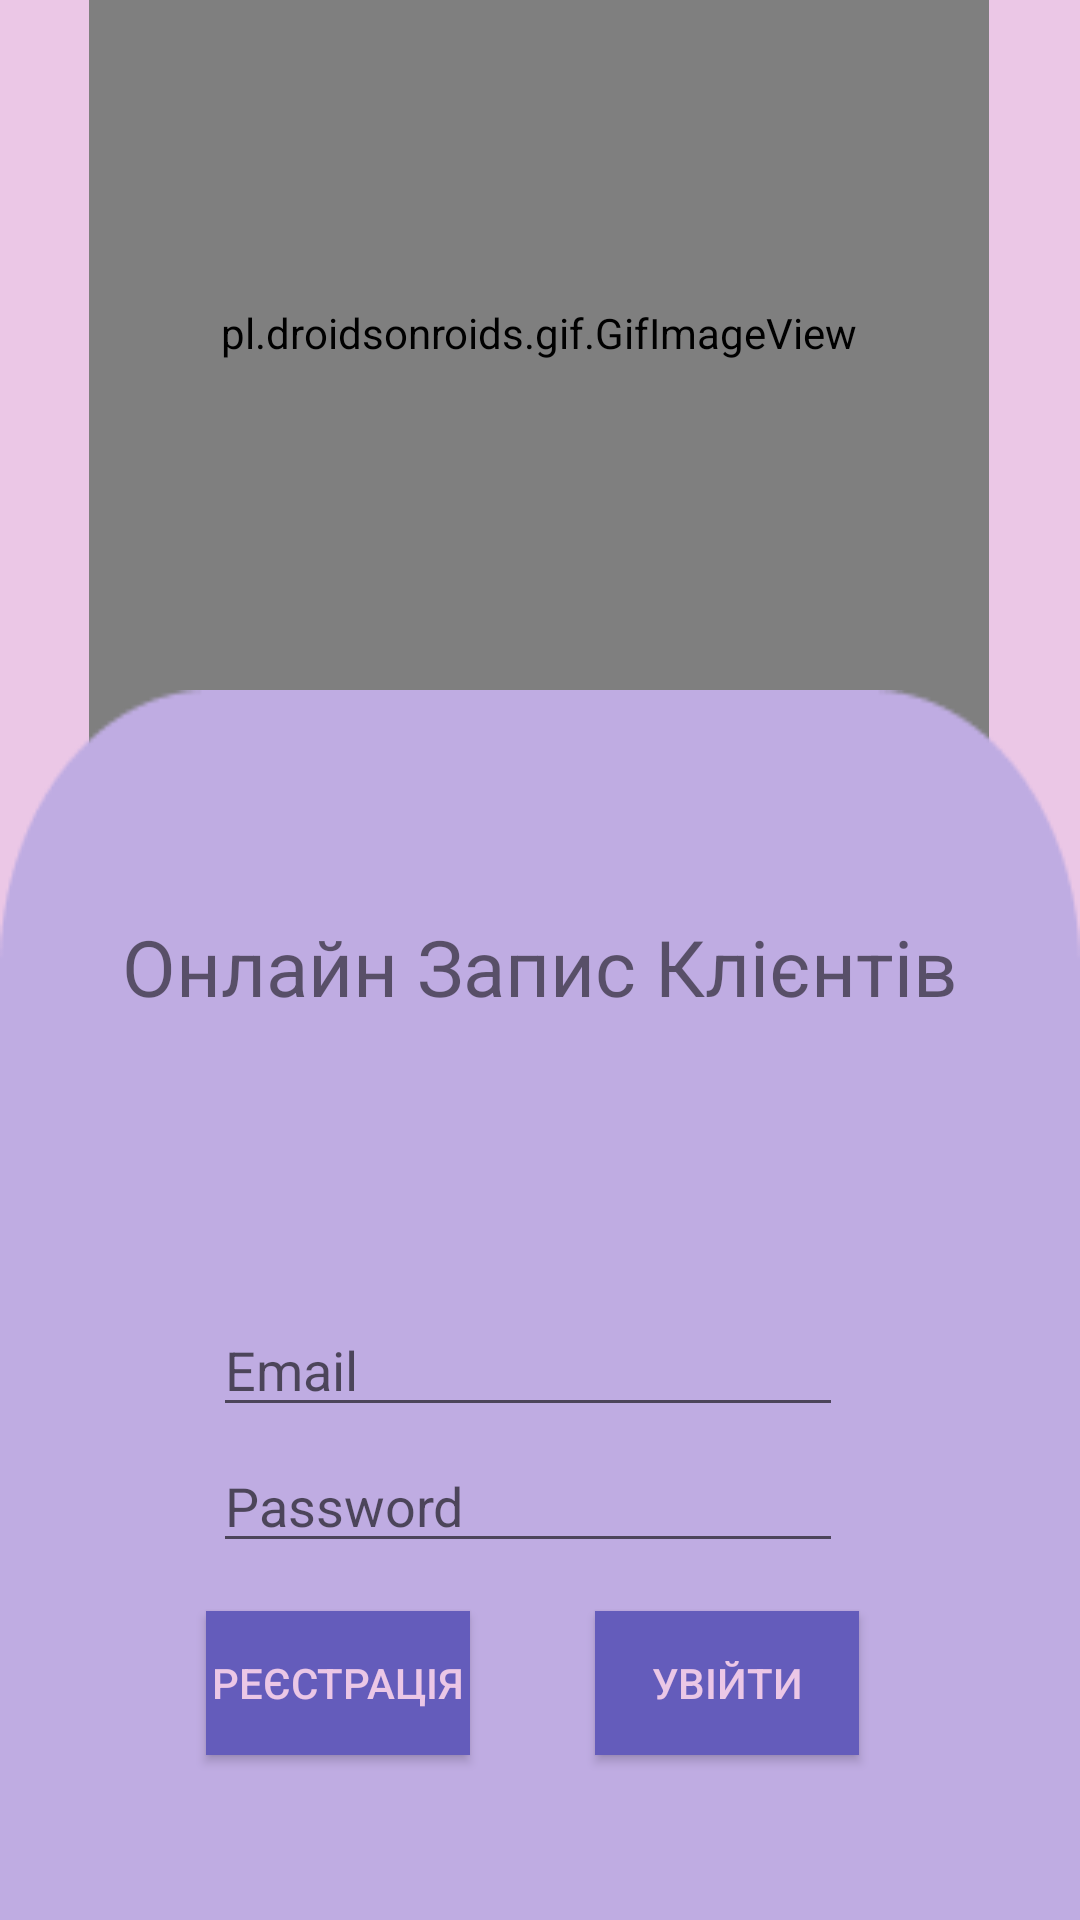

Layout XML and referenced resources for this Android screen:
<!-- AndroidManifest.xml: application theme Theme.CutGuruApp -->
<!-- res/layout/activity_login.xml -->
<?xml version="1.0" encoding="utf-8"?>
<androidx.constraintlayout.widget.ConstraintLayout xmlns:android="http://schemas.android.com/apk/res/android"
    xmlns:app="http://schemas.android.com/apk/res-auto"
    xmlns:tools="http://schemas.android.com/tools"
    android:id="@+id/relativeLayout"
    android:layout_width="match_parent"
    android:layout_height="match_parent"
    android:background="@color/pink"
    tools:context=".LoginActivity">

    <pl.droidsonroids.gif.GifImageView
        android:layout_width="300dp"
        android:layout_height="300dp"
        android:layout_marginStart="55dp"
        android:layout_marginTop="52dp"
        android:layout_marginEnd="56dp"
        android:layout_marginBottom="61dp"
        android:src="@drawable/login_picture"
        app:layout_constraintBottom_toTopOf="@+id/linearLayout2"
        app:layout_constraintEnd_toEndOf="parent"
        app:layout_constraintStart_toStartOf="parent"
        app:layout_constraintTop_toTopOf="parent" />

    <Button
        android:id="@+id/register_login"
        android:layout_width="wrap_content"
        android:layout_height="wrap_content"
        android:layout_marginStart="53dp"
        android:layout_marginTop="512dp"
        android:layout_marginEnd="13dp"
        android:layout_marginBottom="30dp"
        android:background="@color/dark_purple"
        android:text="Реєстрація"
        android:textColor="@color/pink"
        app:layout_constraintBottom_toBottomOf="parent"
        app:layout_constraintEnd_toStartOf="@+id/exit_login"
        app:layout_constraintStart_toStartOf="parent"
        app:layout_constraintTop_toTopOf="parent" />

    <Button
        android:id="@+id/exit_login"
        android:layout_width="wrap_content"
        android:layout_height="wrap_content"
        android:layout_marginStart="13dp"
        android:layout_marginTop="512dp"
        android:layout_marginEnd="58dp"
        android:layout_marginBottom="30dp"
        android:background="@color/dark_purple"
        android:text="Увійти"
        android:textColor="@color/pink"
        app:layout_constraintBottom_toBottomOf="parent"
        app:layout_constraintEnd_toEndOf="parent"
        app:layout_constraintStart_toEndOf="@+id/register_login"
        app:layout_constraintTop_toTopOf="parent" />

    <LinearLayout
        android:id="@+id/linearLayout2"
        android:layout_width="match_parent"
        android:layout_height="410dp"
        android:background="@drawable/frame_for_login"
        android:orientation="horizontal"
        app:layout_constraintBottom_toBottomOf="parent"
        tools:layout_editor_absoluteX="0dp"></LinearLayout>

    <TextView
        android:id="@+id/textView"
        android:layout_width="match_parent"
        android:layout_height="58dp"
        android:layout_marginBottom="20dp"
        android:gravity="center"
        android:text="Онлайн Запис Клієнтів"
        android:textSize="26dp"
        app:layout_constraintBottom_toTopOf="@+id/email_login"
        app:layout_constraintEnd_toEndOf="parent"
        app:layout_constraintStart_toStartOf="parent"
        app:layout_constraintTop_toTopOf="@+id/linearLayout2"
        tools:ignore="MissingConstraints" />

    <EditText
        android:id="@+id/password_login"
        android:layout_width="wrap_content"
        android:layout_height="wrap_content"
        android:layout_marginStart="53dp"
        android:layout_marginEnd="61dp"
        android:layout_marginBottom="16dp"
        android:ems="10"
        android:hint="Password"
        android:inputType="numberPassword"
        app:layout_constraintBottom_toTopOf="@+id/register_login"
        app:layout_constraintEnd_toEndOf="parent"
        app:layout_constraintStart_toStartOf="parent"
        tools:ignore="MissingConstraints" />

    <EditText
            android:id="@+id/email_login"
            android:layout_width="wrap_content"
            android:layout_height="wrap_content"
            android:layout_marginStart="53dp"
            android:layout_marginEnd="61dp"
            android:layout_marginBottom="4dp"
            android:ems="10"
            android:hint="Email"
            android:inputType="textEmailAddress"
            app:layout_constraintBottom_toTopOf="@+id/password_login"
            app:layout_constraintEnd_toEndOf="parent"
            app:layout_constraintStart_toStartOf="parent"
            tools:ignore="MissingConstraints" />


</androidx.constraintlayout.widget.ConstraintLayout>
<!-- resources referenced by this layout -->
<resources>
  <color name="dark_purple">#645CBB</color>
  <color name="pink">#EBC7E6</color>
  <!-- drawable frame_for_login: png bitmap (drawable, 2275 bytes) -->
  <!-- drawable login_picture: gif bitmap (drawable, 10342 bytes) -->
  <style name="Theme.CutGuruApp" parent="Theme.MaterialComponents.DayNight.NoActionBar">
          
          <item name="colorPrimary">@color/purple_500</item>
          <item name="colorPrimaryVariant">@color/gray</item>
          <item name="colorOnPrimary">@color/white</item>
          
          <item name="colorSecondary">@color/dark_purple</item>
          <item name="colorSecondaryVariant">@color/teal_700</item>
          <item name="colorOnSecondary">@color/black</item>
          
          <item name="android:statusBarColor" tools:targetApi="21">?attr/colorPrimaryVariant</item>
          
      </style>
  <color name="purple_500">#FF6200EE</color>
  <color name="gray">#464646</color>
  <color name="white">#FFFFFFFF</color>
  <color name="teal_700">#FF018786</color>
  <color name="black">#FF000000</color>
</resources>
